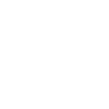
t = 0.00 s
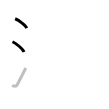
t = 2.25 s
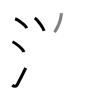
t = 4.50 s
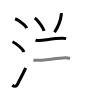
t = 6.50 s
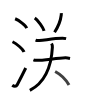
t = 8.75 s
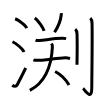
t = 11.00 s

The animated SVG that drew these frames (rendered in a browser with its animation timeline set to each time). Animation: 11 SMIL elements (animate=11); one cycle of 11.00 s.

<svg width="109px" height="109px" viewBox="0 0 px 109px" xmlns="http://www.w3.org/2000/svg" xmlns:xlink="http://www.w3.org/1999/xlink" xml:space="preserve" version="1.1"  baseProfile="full">
<path d="M15.13,18.75c4.1,1.65,10.59,6.78,11.62,9.34" style="fill:none;stroke:black;stroke-width:3;opacity:0">
  <animate attributeType="CSS" attributeName="opacity" from="0" to="1" begin="0s" dur="1s" repeatCount="0" fill="freeze" />
</path>
<path d="M12.5,41.75C16.56,43.56,22.98,49.19,24,52" style="fill:none;stroke:black;stroke-width:3;opacity:0">
  <animate attributeType="CSS" attributeName="opacity" from="0" to="1" begin="1s" dur="1s" repeatCount="0" fill="freeze" />
</path>
<path d="M12.25,85.23c1.71,1.27,3.97,1.44,4.86-0.25C20.5,78.5,22.89,73.83,25.75,68" style="fill:none;stroke:black;stroke-width:3;opacity:0">
  <animate attributeType="CSS" attributeName="opacity" from="0" to="1" begin="2s" dur="1s" repeatCount="0" fill="freeze" />
</path>
<path d="M34.77,18.08c3.28,2.27,8.47,9.35,9.29,12.88" style="fill:none;stroke:black;stroke-width:3;opacity:0">
  <animate attributeType="CSS" attributeName="opacity" from="0" to="1" begin="3s" dur="1s" repeatCount="0" fill="freeze" />
</path>
<path d="M61.28,13.14c0.02,0.47,0.04,1.22-0.04,1.9c-0.46,4.01-3.09,11.79-6.69,17.17" style="fill:none;stroke:black;stroke-width:3;opacity:0">
  <animate attributeType="CSS" attributeName="opacity" from="0" to="1" begin="4s" dur="1s" repeatCount="0" fill="freeze" />
</path>
<path d="M35.56,40.17c0.99,0.38,2.8,0.46,3.78,0.38C46,40,54,38.25,62.66,38.29c1.64,0.01,2.63,0.18,3.45,0.37" style="fill:none;stroke:black;stroke-width:3;opacity:0">
  <animate attributeType="CSS" attributeName="opacity" from="0" to="1" begin="5s" dur="1s" repeatCount="0" fill="freeze" />
</path>
<path d="M33.43,59.97c0.71,0.29,2.54,0.41,3.32,0.4c7-0.12,20.88-2.25,28.67-2.5c0.99-0.03,2.39,0.11,4.6,0.6" style="fill:none;stroke:black;stroke-width:3;opacity:0">
  <animate attributeType="CSS" attributeName="opacity" from="0" to="1" begin="6s" dur="1s" repeatCount="0" fill="freeze" />
</path>
<path d="M51.53,43.48c0.45,0.7,0.93,2.41,0.86,3.76c-1.13,21.38-8.63,35.9-22.55,43.12" style="fill:none;stroke:black;stroke-width:3;opacity:0">
  <animate attributeType="CSS" attributeName="opacity" from="0" to="1" begin="7s" dur="1s" repeatCount="0" fill="freeze" />
</path>
<path d="M55.14,71.55C60.4,74.37,66.4,80.51,69,85" style="fill:none;stroke:black;stroke-width:3;opacity:0">
  <animate attributeType="CSS" attributeName="opacity" from="0" to="1" begin="8s" dur="1s" repeatCount="0" fill="freeze" />
</path>
<path d="M75.27,29.08c0.98,0.92,1.67,1.99,1.76,5.02C77.42,48.66,77,59.79,77,64.75" style="fill:none;stroke:black;stroke-width:3;opacity:0">
  <animate attributeType="CSS" attributeName="opacity" from="0" to="1" begin="9s" dur="1s" repeatCount="0" fill="freeze" />
</path>
<path d="M90.27,18.08c0.98,0.92,1.67,1.99,1.76,5.02c0.4,14.55-0.26,60.16-0.26,65.12c0,13.14-7.21,1.5-8.71,0.25" style="fill:none;stroke:black;stroke-width:3;opacity:0">
  <animate attributeType="CSS" attributeName="opacity" from="0" to="1" begin="10s" dur="1s" repeatCount="0" fill="freeze" />
</path>
</svg>
